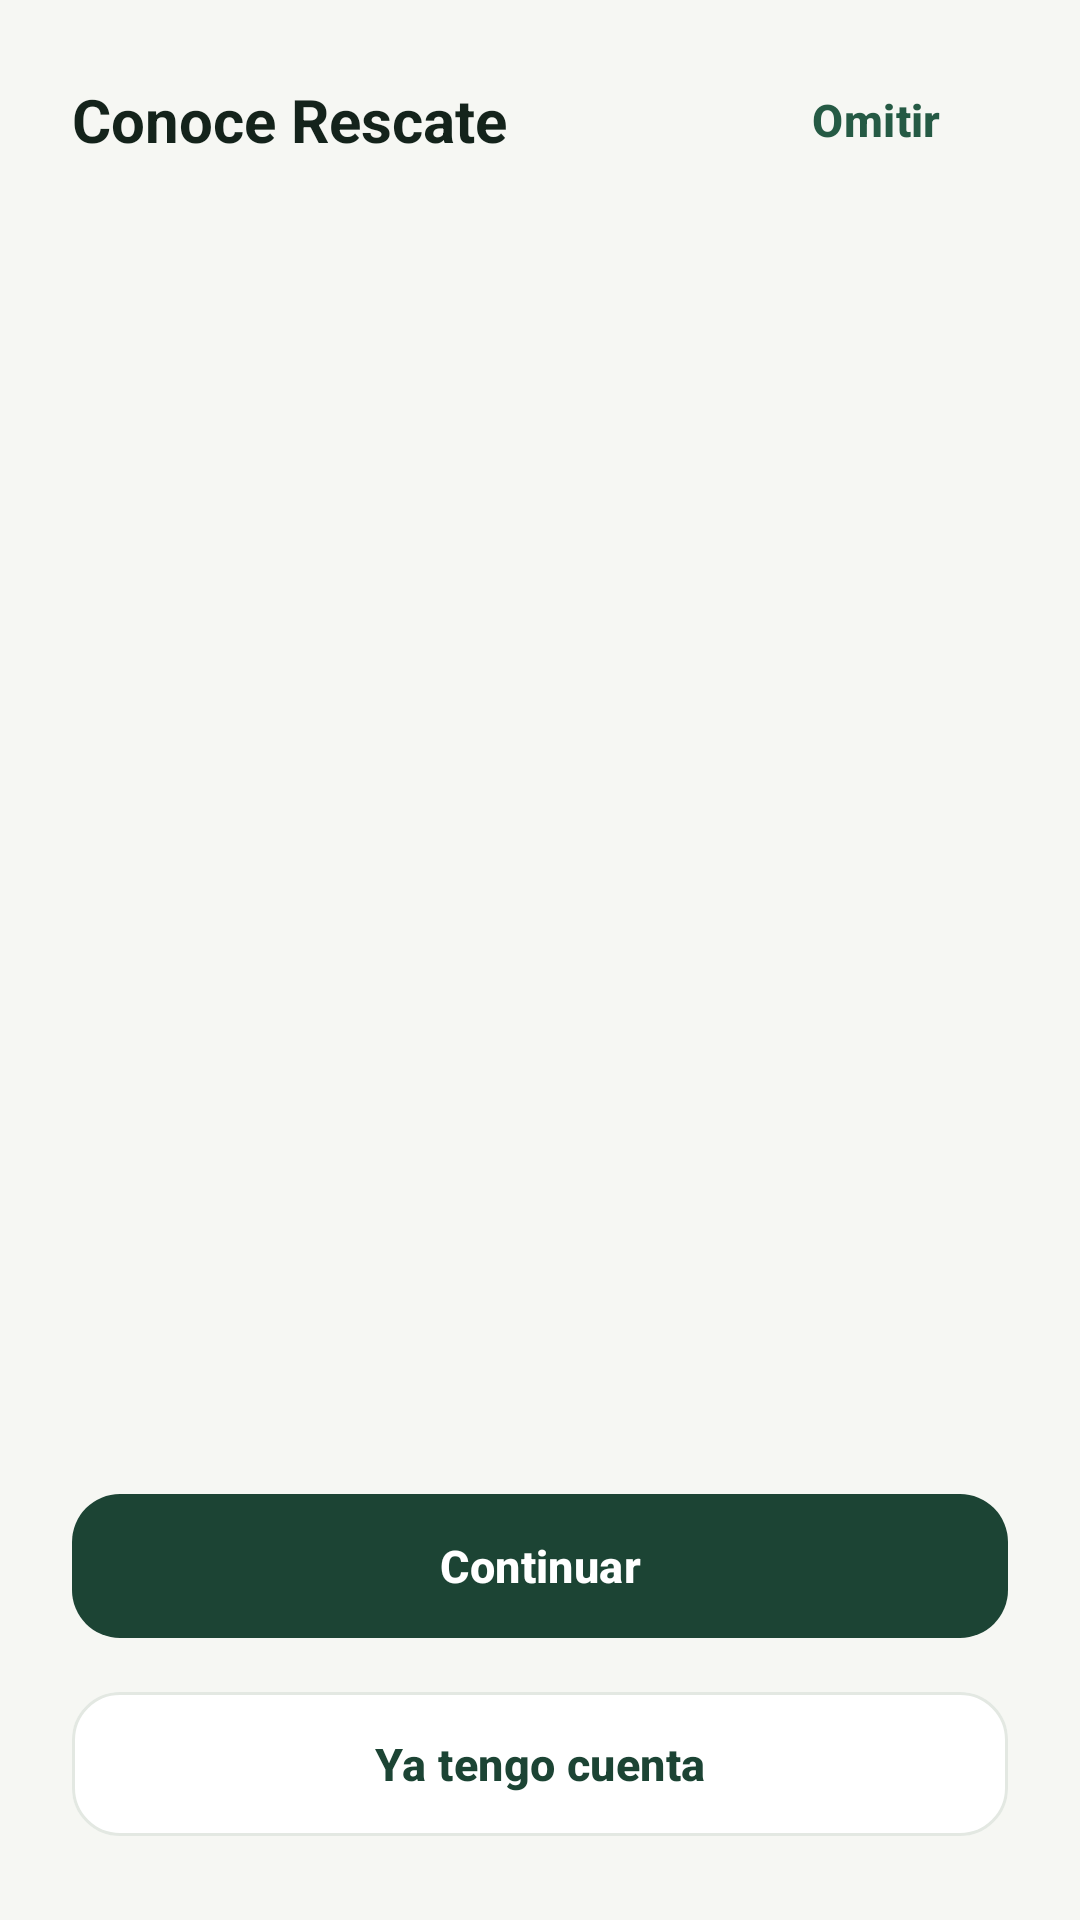

Reconstruct the res/layout file that produces this screen, plus the resources it refers to.
<!-- AndroidManifest.xml: application theme Theme.Rescate -->
<!-- res/layout/fragment_onboarding.xml -->
<?xml version="1.0" encoding="utf-8"?>
<LinearLayout xmlns:android="http://schemas.android.com/apk/res/android"
    android:layout_width="match_parent"
    android:layout_height="match_parent"
    android:background="@color/bg"
    android:orientation="vertical"
    android:paddingStart="24dp"
    android:paddingTop="16dp"
    android:paddingEnd="24dp"
    android:paddingBottom="24dp">

    <LinearLayout
        android:layout_width="match_parent"
        android:layout_height="wrap_content"
        android:gravity="center_vertical"
        android:orientation="horizontal">

        <TextView
            style="@style/Text.Rescate.Title"
            android:layout_width="0dp"
            android:layout_height="wrap_content"
            android:layout_weight="1"
            android:text="Conoce Rescate" />

        <com.google.android.material.button.MaterialButton
            android:id="@+id/btnSkip"
            style="@style/Widget.Rescate.Button.Text"
            android:layout_width="wrap_content"
            android:layout_height="wrap_content"
            android:text="Omitir" />
    </LinearLayout>

    <androidx.viewpager2.widget.ViewPager2
        android:id="@+id/pager"
        android:layout_width="match_parent"
        android:layout_height="0dp"
        android:layout_weight="1" />

    <LinearLayout
        android:id="@+id/dots"
        android:layout_width="wrap_content"
        android:layout_height="8dp"
        android:layout_gravity="center_horizontal"
        android:layout_marginBottom="28dp"
        android:orientation="horizontal" />

    <com.google.android.material.button.MaterialButton
        android:id="@+id/btnNext"
        android:layout_width="match_parent"
        android:layout_height="wrap_content"
        android:text="Continuar" />

    <com.google.android.material.button.MaterialButton
        android:id="@+id/btnLogin"
        style="@style/Widget.Rescate.Button.Outlined"
        android:layout_width="match_parent"
        android:layout_height="wrap_content"
        android:layout_marginTop="10dp"
        android:text="Ya tengo cuenta" />
</LinearLayout>
<!-- resources referenced by this layout -->
<resources>
  <color name="bg">#F6F7F3</color>
  <style name="Text.Rescate.Title" parent="TextAppearance.Material3.TitleLarge">
          <item name="android:textColor">@color/ink</item>
          <item name="android:textStyle">bold</item>
          <item name="android:textSize">20sp</item>
      </style>
  <style name="Widget.Rescate.Button.Text" parent="Widget.Material3.Button.TextButton">
          <item name="android:textAllCaps">false</item>
          <item name="android:textStyle">bold</item>
          <item name="android:textColor">@color/green_700</item>
      </style>
  <style name="Theme.Rescate" parent="Base.Theme.Rescate">
          <item name="android:statusBarColor">@color/bg</item>
          <item name="android:windowLightStatusBar">true</item>
          <item name="android:navigationBarColor">@color/bg</item>
      </style>
  <color name="ink">#14231B</color>
  <dimen name="button_height">56dp</dimen>
  <dimen name="radius_m">16dp</dimen>
  <color name="outline">#E3E8E2</color>
  <color name="green_800">#1C4434</color>
  <color name="surface">#FFFFFF</color>
  <color name="green_700">#255A44</color>
  <color name="white">#FFFFFF</color>
  <color name="mint_100">#E2EFE6</color>
  <color name="green_900">#123326</color>
  <color name="green_600">#2F7556</color>
  <color name="amber">#D9922B</color>
  <color name="red">#D14B42</color>
  <color name="mint_50">#EFF6F1</color>
  <color name="ink_muted">#68756D</color>
  <style name="Widget.Rescate.Button" parent="Widget.Material3.Button">
          <item name="android:minHeight">@dimen/button_height</item>
          <item name="android:textSize">15sp</item>
          <item name="android:textStyle">bold</item>
          <item name="android:letterSpacing">0.01</item>
          <item name="android:textAllCaps">false</item>
          <item name="cornerRadius">@dimen/radius_m</item>
          <item name="backgroundTint">@color/selector_button_bg</item>
          <item name="android:textColor">@color/white</item>
      </style>
  <style name="Widget.Rescate.Card" parent="Widget.Material3.CardView.Elevated">
          <item name="cardBackgroundColor">@color/surface</item>
          <item name="cardCornerRadius">@dimen/radius_m</item>
          <item name="cardElevation">0dp</item>
          <item name="strokeColor">@color/outline</item>
          <item name="strokeWidth">1dp</item>
      </style>
  <style name="ThemeOverlay.Rescate.BottomSheet" parent="ThemeOverlay.Material3.BottomSheetDialog">
          <item name="bottomSheetStyle">@style/Widget.Rescate.BottomSheet</item>
      </style>
  <style name="ThemeOverlay.Rescate.Dialog" parent="ThemeOverlay.Material3.MaterialAlertDialog">
          <item name="shapeAppearanceOverlay">@style/ShapeAppearance.Rescate.Large</item>
          <item name="colorSurface">@color/surface</item>
      </style>
  <style name="Widget.Rescate.Slider" parent="Widget.Material3.Slider">
          <item name="trackColorActive">@color/green_700</item>
          <item name="trackColorInactive">@color/mint_200</item>
          <item name="thumbColor">@color/green_800</item>
          <item name="haloColor">@color/mint_200</item>
          <item name="labelBehavior">gone</item>
      </style>
  <dimen name="radius_s">12dp</dimen>
  <style name="Widget.Rescate.BottomSheet" parent="Widget.Material3.BottomSheet.Modal">
          <item name="backgroundTint">@color/surface</item>
          <item name="shapeAppearanceOverlay">@style/ShapeAppearance.Rescate.Sheet</item>
      </style>
  <style name="ShapeAppearance.Rescate.Large" parent="">
          <item name="cornerFamily">rounded</item>
          <item name="cornerSize">24dp</item>
      </style>
  <color name="mint_200">#CFE5D7</color>
  <style name="ShapeAppearance.Rescate.Sheet" parent="">
          <item name="cornerFamily">rounded</item>
          <item name="cornerSizeTopLeft">28dp</item>
          <item name="cornerSizeTopRight">28dp</item>
          <item name="cornerSizeBottomLeft">0dp</item>
          <item name="cornerSizeBottomRight">0dp</item>
      </style>
</resources>
